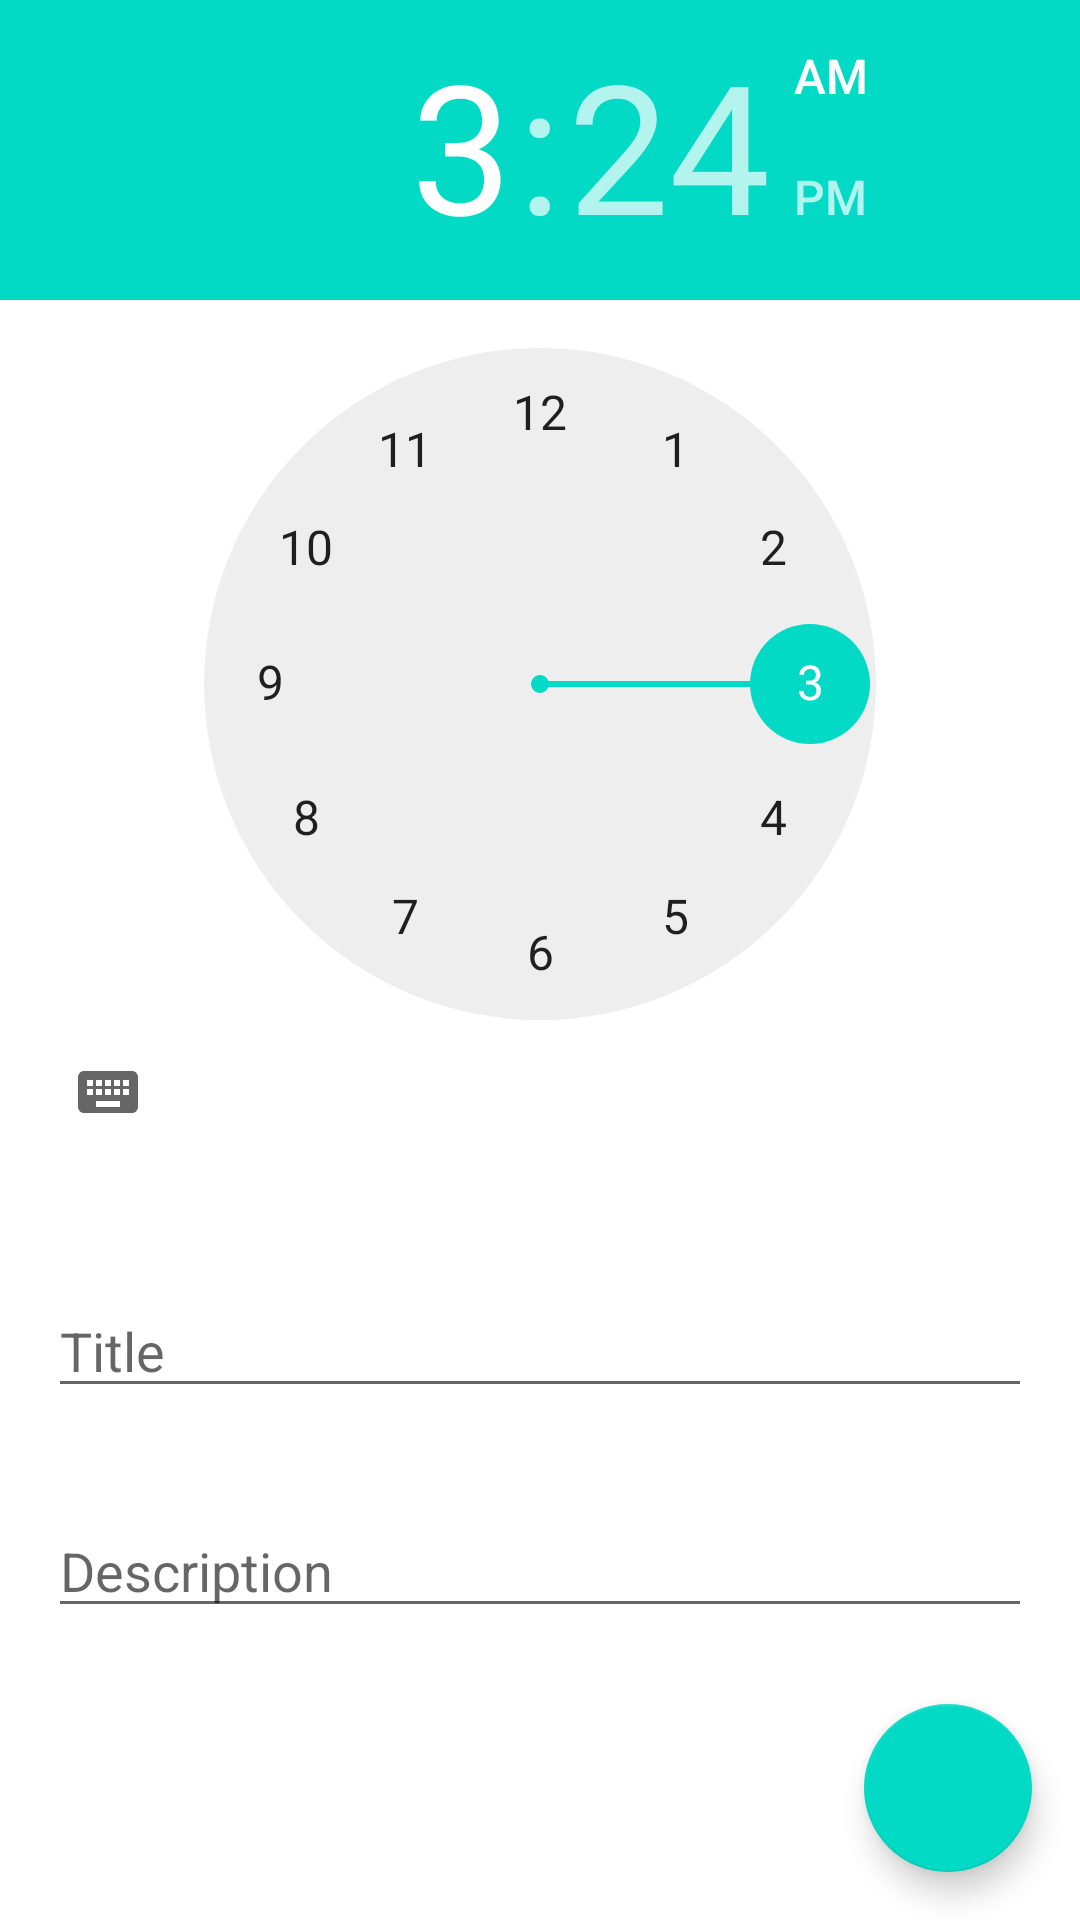

This screen was rendered from an Android layout file. Write that file and the resources it references.
<!-- AndroidManifest.xml: application theme AppTheme -->
<!-- res/layout/create_schedule.xml -->
<?xml version="1.0" encoding="utf-8"?>
<androidx.coordinatorlayout.widget.CoordinatorLayout xmlns:android="http://schemas.android.com/apk/res/android"
    android:layout_width="match_parent"
    android:layout_height="match_parent">

    <LinearLayout
        android:layout_width="match_parent"
        android:layout_height="wrap_content"
        android:orientation="vertical">


        <TimePicker
            android:id="@+id/time_picker"
            android:layout_width="wrap_content"
            android:layout_height="wrap_content"
            android:layout_marginBottom="24dp" />

        <EditText
            android:id="@+id/schedule_title"
            android:layout_width="match_parent"
            android:layout_height="wrap_content"
            android:layout_margin="16dp"
            android:hint="@string/title" />

        <EditText
            android:id="@+id/schedule_description"
            android:layout_width="match_parent"
            android:layout_height="wrap_content"
            android:layout_margin="16dp"
            android:hint="@string/description" />

    </LinearLayout>

    <com.google.android.material.floatingactionbutton.FloatingActionButton
        android:id="@+id/create_new_schedule_fab"
        android:layout_width="wrap_content"
        android:layout_height="wrap_content"
        android:src="@drawable/ic_action_add"
        android:layout_gravity="bottom|end"
        android:layout_margin="16dp"/>


</androidx.coordinatorlayout.widget.CoordinatorLayout>
<!-- resources referenced by this layout -->
<resources>
  <string name="description">Description</string>
  <string name="title">Title</string>
  <style name="AppTheme" parent="Theme.MaterialComponents.DayNight.NoActionBar">
          
          <item name="colorPrimary">@color/purple_500</item>
          <item name="colorPrimaryVariant">@color/teal_700</item>
          <item name="colorOnPrimary">@color/white</item>
          
          <item name="colorSecondary">@color/teal_200</item>
          <item name="colorSecondaryVariant">@color/teal_700</item>
          <item name="colorOnSecondary">@color/black</item>
          
          <item name="android:statusBarColor" tools:targetApi="l">?attr/colorPrimaryVariant</item>
          
      </style>
  <!-- not gathered from this repository: default colours our renderer supplied (Android Studio template values) -->
  <color name="purple_500">#FF6200EE</color>
  <color name="teal_200">#FF03DAC5</color>
  <color name="teal_700">#FF018786</color>
  <color name="black">#FF000000</color>
  <color name="white">#FFFFFFFF</color>
</resources>
